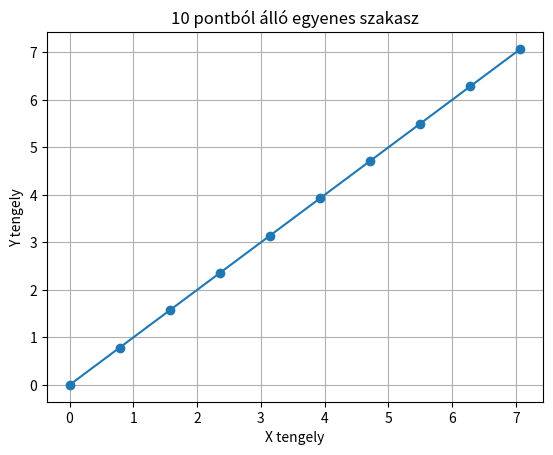

The matplotlib source for this figure:
import math
import matplotlib.pyplot as plt

def generate_line(x, y, heading, length, num_points):
    points = []

    for i in range(num_points):
        x_i = x + (i / (num_points - 1)) * length * math.cos(math.radians(heading))
        y_i = y + (i / (num_points - 1)) * length * math.sin(math.radians(heading))
        points.append((x_i, y_i))

    return points

x_start, y_start = 0, 0
heading = 45
length = 10
num_points = 10

points = generate_line(x_start, y_start, heading, length, num_points)

x_values, y_values = zip(*points)

plt.plot(x_values, y_values, marker='o')
plt.title("10 pontból álló egyenes szakasz")
plt.xlabel("X tengely")
plt.ylabel("Y tengely")
plt.grid(True)
plt.show()
